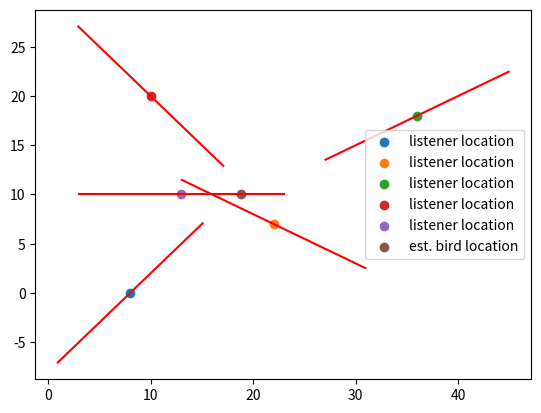

Source code (Python):
# lineare ausgleichsrechnung
import matplotlib.pyplot as plt
import numpy as np
import numpy.linalg as la

# listener_x, listener_y, tan_alpha (est. angle to bird call)
data = [(8, 0, 1), (22, 7, -0.5), (36, 18, 0.5), (10, 20, -1), (13, 10, 0)]

x = [x for x, y, tana in data]
y = [y for x, y, tana in data]

# set up A, b for Ax=b
dims_A = (len(data), 2)
dims_b = (len(data), 1)
A = np.ndarray(dims_A)
b = np.ndarray(dims_b)
for row, values in enumerate(data):
    x, y, tana = values
    A[row, :] = [-1 * tana, 1]
    b[row] = -x * tana + y
    plt.scatter(x, y, label='listener location')

# Normalengleichung A.T A x = A.T b

ATA = A.T.dot(A)
ATb = A.T.dot(b)

bird_x, bird_y = la.solve(ATA, ATb)


pointer_len = 20
for x0, y0, tana in data:
    x_s = x0 - pointer_len / 2 * np.cos(np.arctan(tana))
    x_e = x0 + pointer_len / 2 * np.cos(np.arctan(tana))
    y_s = y0 - pointer_len / 2 * np.sin(np.arctan(tana))
    y_e = y0 + pointer_len / 2 * np.sin(np.arctan(tana))
    plt.plot([x_s, x_e], [y_s, y_e], color='r')
plt.scatter(bird_x, bird_y, label='est. bird location', )
plt.legend()
plt.show()

print('Estimated bird location:')
print('x', x)
print('y', y)
